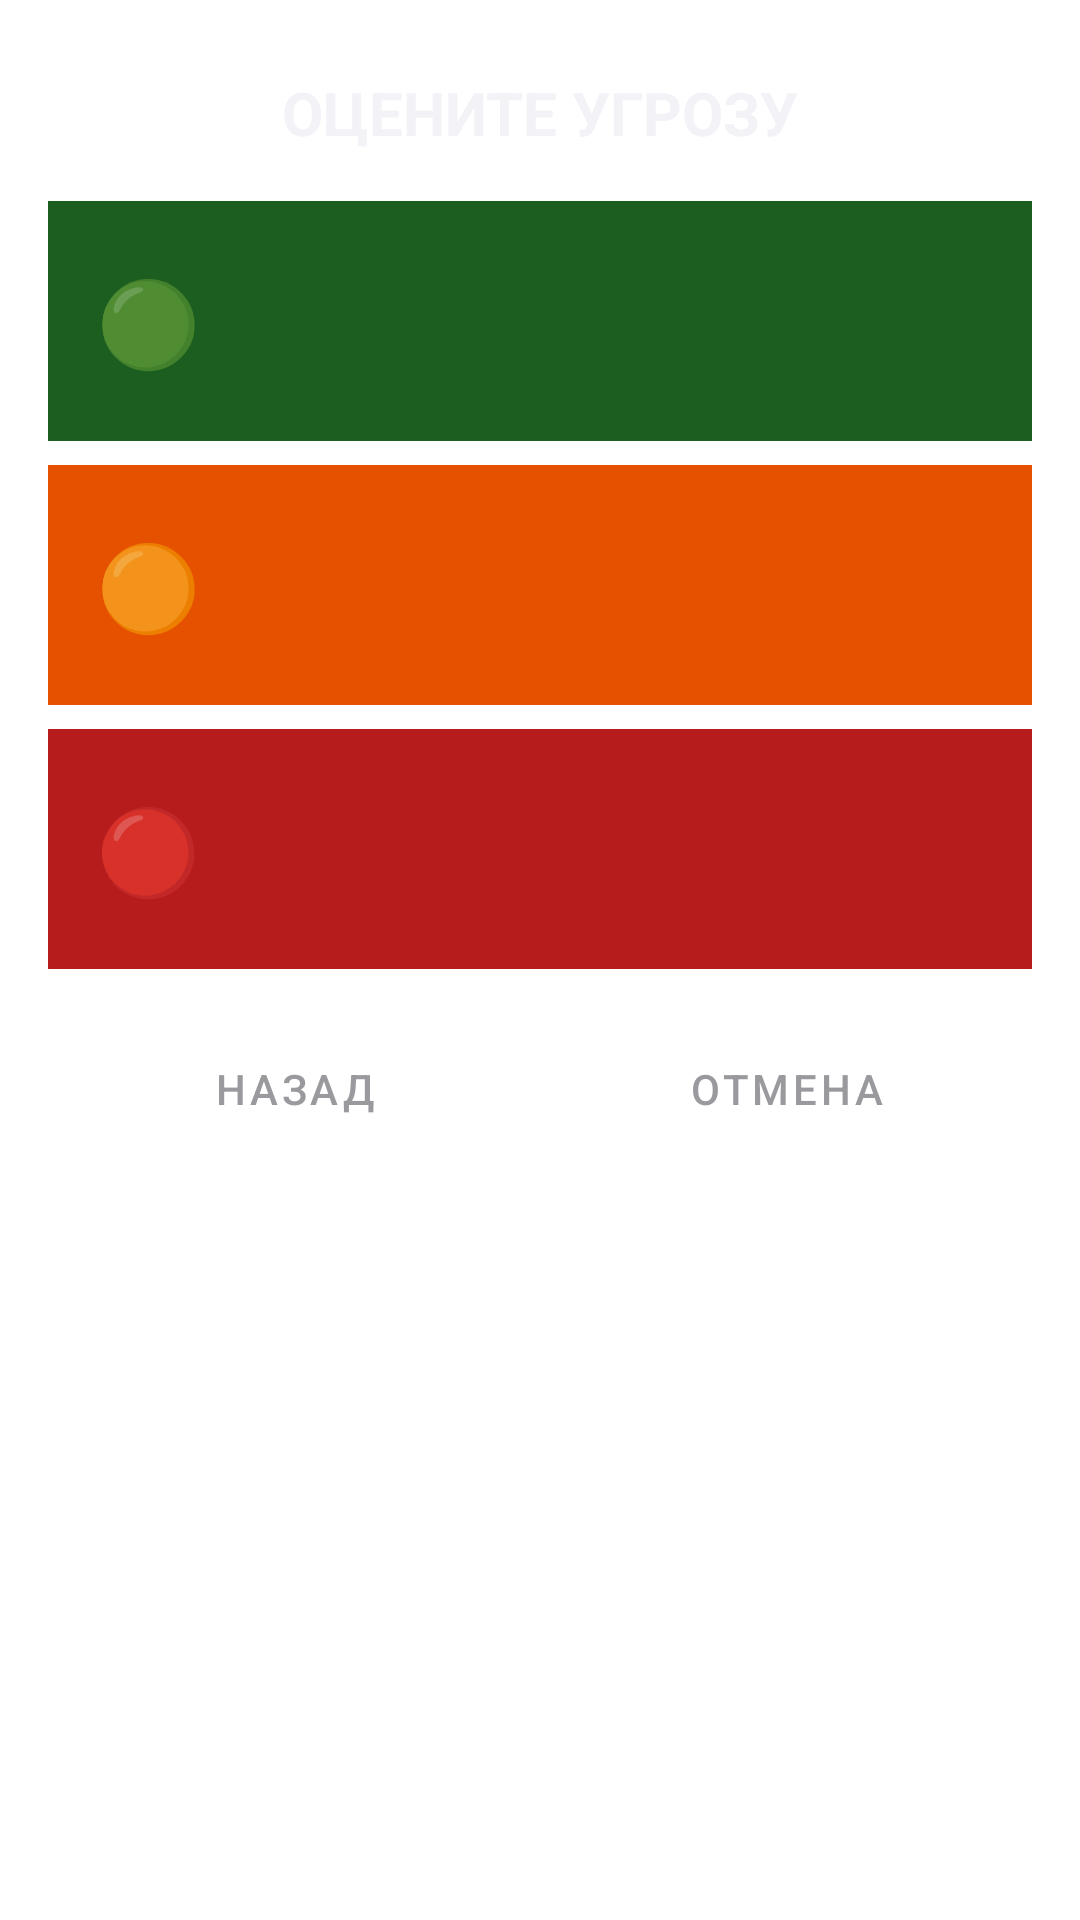

The Android layout XML behind this screen, and the referenced resources:
<!-- AndroidManifest.xml: application theme Theme.Operator -->
<!-- res/layout/dialog_threat.xml -->
<?xml version="1.0" encoding="utf-8"?>
<LinearLayout xmlns:android="http://schemas.android.com/apk/res/android"
    xmlns:tools="http://schemas.android.com/tools"
    android:layout_width="match_parent"
    android:layout_height="wrap_content"
    android:background="@drawable/bg_dialog_card"
    android:orientation="vertical"
    android:padding="16dp">

    <TextView
        android:id="@+id/threatDialogTitle"
        android:layout_width="wrap_content"
        android:layout_height="wrap_content"
        android:layout_gravity="center_horizontal"
        android:layout_marginTop="8dp"
        android:layout_marginBottom="16dp"
        android:text="@string/threat_dialog_title"
        android:textColor="@color/dialog_text"
        android:textSize="20sp"
        android:textStyle="bold" />

    <LinearLayout
        android:id="@+id/threatObservationRow"
        android:layout_width="match_parent"
        android:layout_height="80dp"
        android:layout_marginBottom="8dp"
        android:background="#1B5E20"
        android:clickable="true"
        android:focusable="true"
        android:foreground="?android:attr/selectableItemBackground"
        android:gravity="center_vertical"
        android:orientation="horizontal"
        android:paddingStart="16dp"
        android:paddingEnd="16dp">

        <TextView
            android:id="@+id/threatObservationIcon"
            android:layout_width="wrap_content"
            android:layout_height="wrap_content"
            android:layout_marginEnd="16dp"
            android:text="🟢"
            android:textSize="28sp" />

        <LinearLayout
            android:layout_width="0dp"
            android:layout_height="wrap_content"
            android:layout_weight="1"
            android:orientation="vertical">

            <TextView
                android:id="@+id/threatObservationTitle"
                android:layout_width="wrap_content"
                android:layout_height="wrap_content"
                android:textColor="#FFFFFF"
                android:textSize="18sp"
                android:textStyle="bold"
                tools:text="НАБЛЮДЕНИЕ" />

            <TextView
                android:id="@+id/threatObservationSubtitle"
                android:layout_width="wrap_content"
                android:layout_height="wrap_content"
                android:alpha="0.85"
                android:textColor="#FFFFFF"
                android:textSize="13sp"
                tools:text="Летит мимо, не опасен" />
        </LinearLayout>
    </LinearLayout>

    <LinearLayout
        android:id="@+id/threatAttentionRow"
        android:layout_width="match_parent"
        android:layout_height="80dp"
        android:layout_marginBottom="8dp"
        android:background="#E65100"
        android:clickable="true"
        android:focusable="true"
        android:foreground="?android:attr/selectableItemBackground"
        android:gravity="center_vertical"
        android:orientation="horizontal"
        android:paddingStart="16dp"
        android:paddingEnd="16dp">

        <TextView
            android:id="@+id/threatAttentionIcon"
            android:layout_width="wrap_content"
            android:layout_height="wrap_content"
            android:layout_marginEnd="16dp"
            android:text="🟡"
            android:textSize="28sp" />

        <LinearLayout
            android:layout_width="0dp"
            android:layout_height="wrap_content"
            android:layout_weight="1"
            android:orientation="vertical">

            <TextView
                android:id="@+id/threatAttentionTitle"
                android:layout_width="wrap_content"
                android:layout_height="wrap_content"
                android:textColor="#FFFFFF"
                android:textSize="18sp"
                android:textStyle="bold"
                tools:text="ВНИМАНИЕ" />

            <TextView
                android:id="@+id/threatAttentionSubtitle"
                android:layout_width="wrap_content"
                android:layout_height="wrap_content"
                android:alpha="0.85"
                android:textColor="#FFFFFF"
                android:textSize="13sp"
                tools:text="Приближается к позиции" />
        </LinearLayout>
    </LinearLayout>

    <LinearLayout
        android:id="@+id/threatThreatRow"
        android:layout_width="match_parent"
        android:layout_height="80dp"
        android:layout_marginBottom="16dp"
        android:background="#B71C1C"
        android:clickable="true"
        android:focusable="true"
        android:foreground="?android:attr/selectableItemBackground"
        android:gravity="center_vertical"
        android:orientation="horizontal"
        android:paddingStart="16dp"
        android:paddingEnd="16dp">

        <TextView
            android:id="@+id/threatThreatIcon"
            android:layout_width="wrap_content"
            android:layout_height="wrap_content"
            android:layout_marginEnd="16dp"
            android:text="🔴"
            android:textSize="28sp" />

        <LinearLayout
            android:layout_width="0dp"
            android:layout_height="wrap_content"
            android:layout_weight="1"
            android:orientation="vertical">

            <TextView
                android:id="@+id/threatThreatTitle"
                android:layout_width="wrap_content"
                android:layout_height="wrap_content"
                android:textColor="#FFFFFF"
                android:textSize="18sp"
                android:textStyle="bold"
                tools:text="УГРОЗА" />

            <TextView
                android:id="@+id/threatThreatSubtitle"
                android:layout_width="wrap_content"
                android:layout_height="wrap_content"
                android:alpha="0.85"
                android:textColor="#FFFFFF"
                android:textSize="13sp"
                tools:text="Прямой курс на позицию" />
        </LinearLayout>
    </LinearLayout>

    <LinearLayout
        android:layout_width="match_parent"
        android:layout_height="wrap_content"
        android:orientation="horizontal">

        <com.google.android.material.button.MaterialButton
            android:id="@+id/threatBackButton"
            style="@style/Widget.MaterialComponents.Button.TextButton"
            android:layout_width="0dp"
            android:layout_height="wrap_content"
            android:layout_weight="1"
            android:text="@string/back_button"
            android:textColor="@color/dialog_text_secondary" />

        <com.google.android.material.button.MaterialButton
            android:id="@+id/threatCancelButton"
            style="@style/Widget.MaterialComponents.Button.TextButton"
            android:layout_width="0dp"
            android:layout_height="wrap_content"
            android:layout_weight="1"
            android:text="@string/cancel_button"
            android:textColor="@color/dialog_text_secondary" />

    </LinearLayout>

</LinearLayout>
<!-- resources referenced by this layout -->
<resources>
  <color name="dialog_text">#F2F2F7</color>
  <color name="dialog_text_secondary">#9A9A9E</color>
  <string name="back_button">Назад</string>
  <string name="cancel_button">Отмена</string>
  <string name="threat_dialog_title">ОЦЕНИТЕ УГРОЗУ</string>
  <style name="Theme.Operator" parent="Theme.MaterialComponents.DayNight.NoActionBar">
          <item name="colorPrimary">@color/primary</item>
          <item name="colorPrimaryDark">@color/primary_dark</item>
          <item name="colorAccent">@color/accent</item>
          <item name="android:statusBarColor">@color/primary_dark</item>
      </style>
  <color name="primary">#1565C0</color>
  <color name="primary_dark">#0D47A1</color>
  <color name="accent">#2ECC71</color>
</resources>
